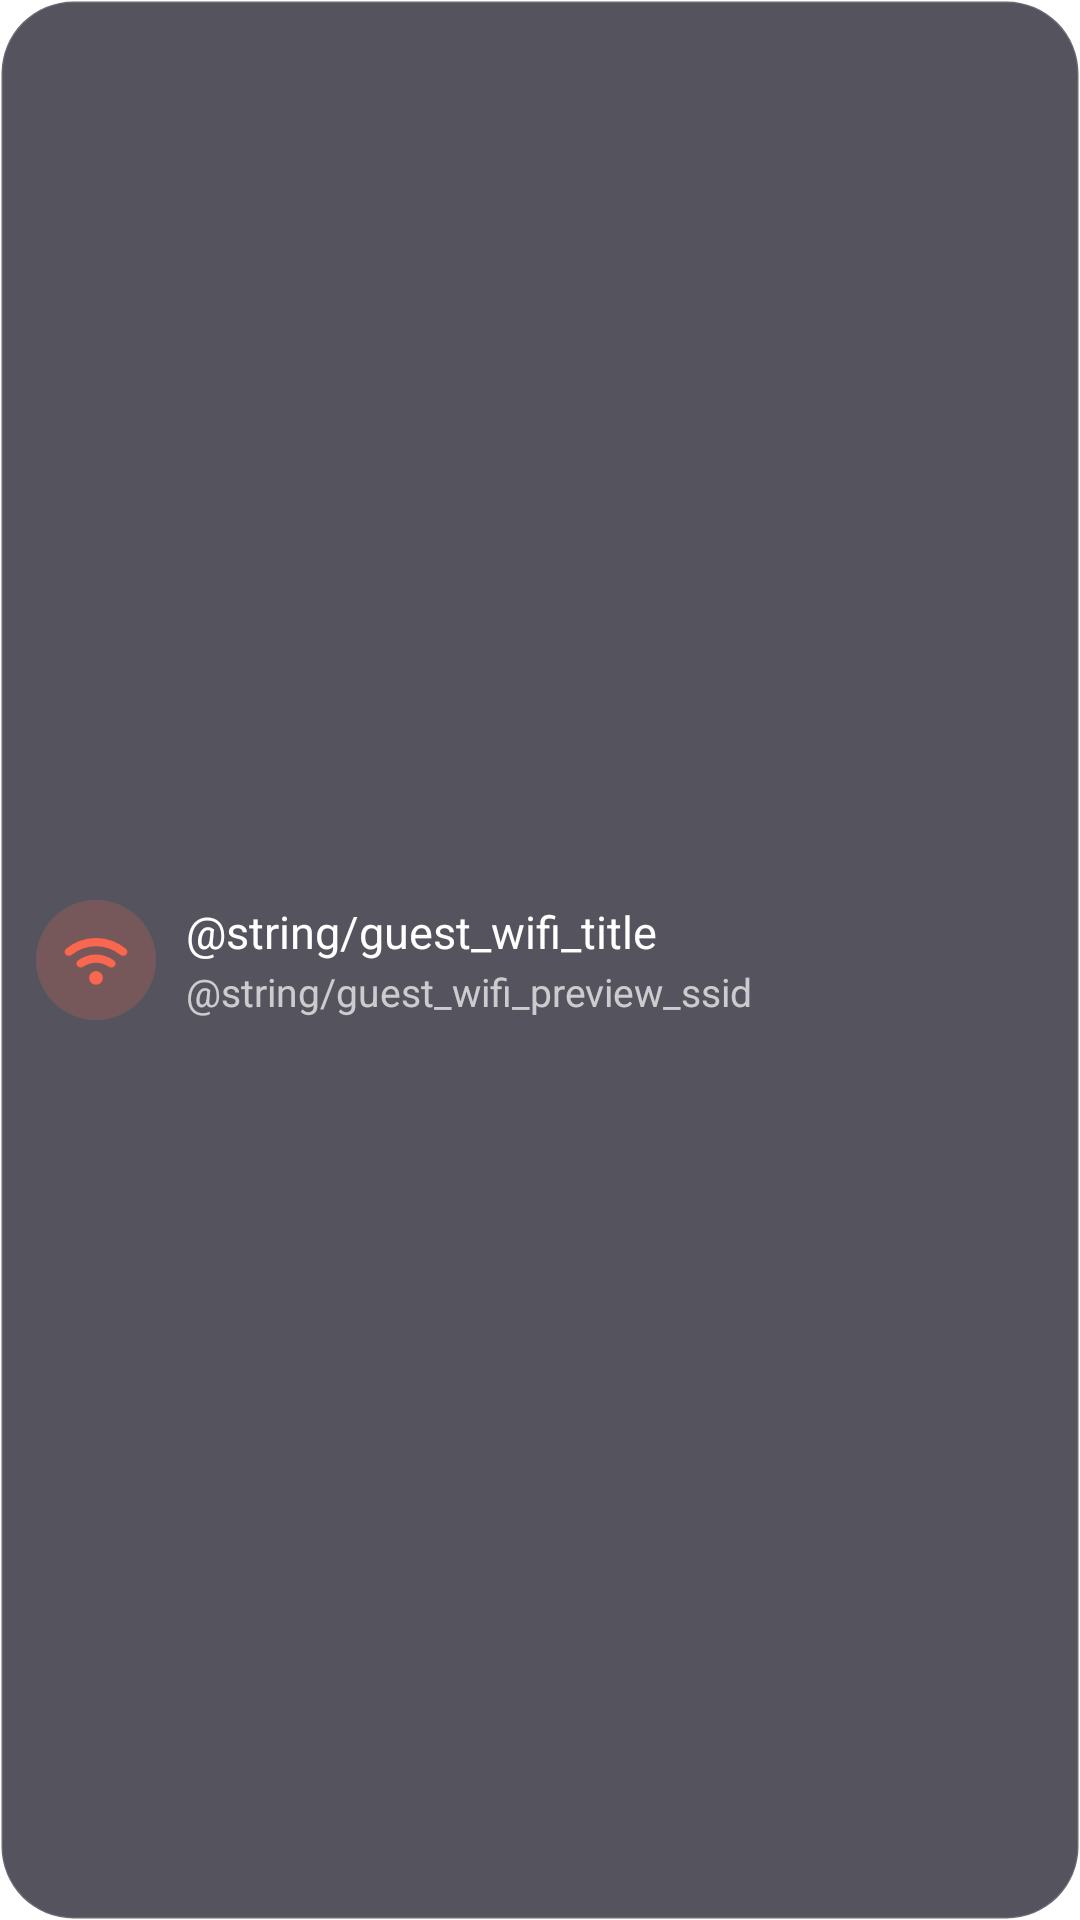

The Android layout XML behind this screen, and the referenced resources:
<!-- AndroidManifest.xml: fallback theme Theme.MaterialComponents.DayNight.NoActionBar -->
<!-- res/layout/guest_wifi_widget_preview.xml -->
<?xml version="1.0" encoding="utf-8"?>
<LinearLayout xmlns:android="http://schemas.android.com/apk/res/android"
    android:id="@+id/guest_wifi_root"
    android:layout_width="match_parent"
    android:layout_height="match_parent"
    android:background="@drawable/guest_widget_bg"
    android:gravity="center_vertical"
    android:orientation="horizontal"
    android:paddingStart="12dp"
    android:paddingEnd="12dp"
    android:paddingTop="8dp"
    android:paddingBottom="8dp">

    <FrameLayout
        android:layout_width="40dp"
        android:layout_height="40dp"
        android:background="@drawable/guest_soft_circle">

        <ImageView
            android:layout_width="22dp"
            android:layout_height="22dp"
            android:layout_gravity="center"
            android:importantForAccessibility="no"
            android:src="@drawable/guest_ic_wifi" />
    </FrameLayout>

    <LinearLayout
        android:layout_width="0dp"
        android:layout_height="wrap_content"
        android:layout_marginStart="10dp"
        android:layout_weight="1"
        android:orientation="vertical">

        <TextView
            android:id="@+id/guest_wifi_title"
            android:layout_width="match_parent"
            android:layout_height="wrap_content"
            android:ellipsize="end"
            android:fontFamily="aio-sans-medium"
            android:maxLines="1"
            android:text="@string/guest_wifi_title"
            android:textColor="@color/guest_text"
            android:textSize="15sp" />

        <TextView
            android:id="@+id/guest_wifi_subtitle"
            android:layout_width="match_parent"
            android:layout_height="wrap_content"
            android:layout_marginTop="1dp"
            android:ellipsize="end"
            android:fontFamily="aio-sans"
            android:maxLines="1"
            android:text="@string/guest_wifi_preview_ssid"
            android:textColor="@color/guest_text_dim"
            android:textSize="13sp" />
    </LinearLayout>
</LinearLayout>
<!-- resources referenced by this layout -->
<resources>
  <color name="guest_text">#FFFFFFFF</color>
  <color name="guest_text_dim">#B3FFFFFF</color>
  <!-- drawable guest_ic_wifi (drawable) -->
  <?xml version="1.0" encoding="utf-8"?>
  <vector xmlns:android="http://schemas.android.com/apk/res/android"
      android:width="24dp"
      android:height="24dp"
      android:viewportWidth="960"
      android:viewportHeight="960">
      <group android:translateY="960">
          <path
              android:fillColor="@color/aio_coral"
              android:pathData="M480-120q-42 0-71-29t-29-71q0-42 29-71t71-29q42 0 71 29t29 71q0 42-29 71t-71 29Zm0-440q75 0 142.5 24T745-470q20 15 20.5 39.5T748-388q-17 17-42 17.5T661-384q-38-26-84-41t-97-15q-51 0-97 15t-84 41q-20 14-45 13t-42-18q-17-18-17-42.5t20-39.5q55-42 122.5-65.5T480-560Zm0-240q125 0 235.5 41T914-643q20 17 21 42t-17 43q-17 17-42 17.5T831-556q-72-59-161.5-91.5T480-680q-100 0-189.5 32.5T129-556q-20 16-45 15.5T42-558q-18-18-17-43t21-42q88-75 198.5-116T480-800Z" />
      </group>
  </vector>
  <!-- drawable guest_soft_circle (drawable) -->
  <?xml version="1.0" encoding="utf-8"?>
  <shape xmlns:android="http://schemas.android.com/apk/res/android" android:shape="oval">
      <solid android:color="@color/guest_soft_coral" />
  </shape>
  <!-- drawable guest_widget_bg (drawable) -->
  <?xml version="1.0" encoding="utf-8"?>
  <shape xmlns:android="http://schemas.android.com/apk/res/android" android:shape="rectangle">
      <solid android:color="@color/guest_card" />
      <stroke android:width="1dp" android:color="@color/guest_card_edge" />
      <corners android:radius="24dp" />
  </shape>
  <color name="aio_coral">#F9674E</color>
  <color name="guest_soft_coral">#33F9674E</color>
  <color name="guest_card">#B8141220</color>
  <color name="guest_card_edge">#1FFFFFFF</color>
</resources>
